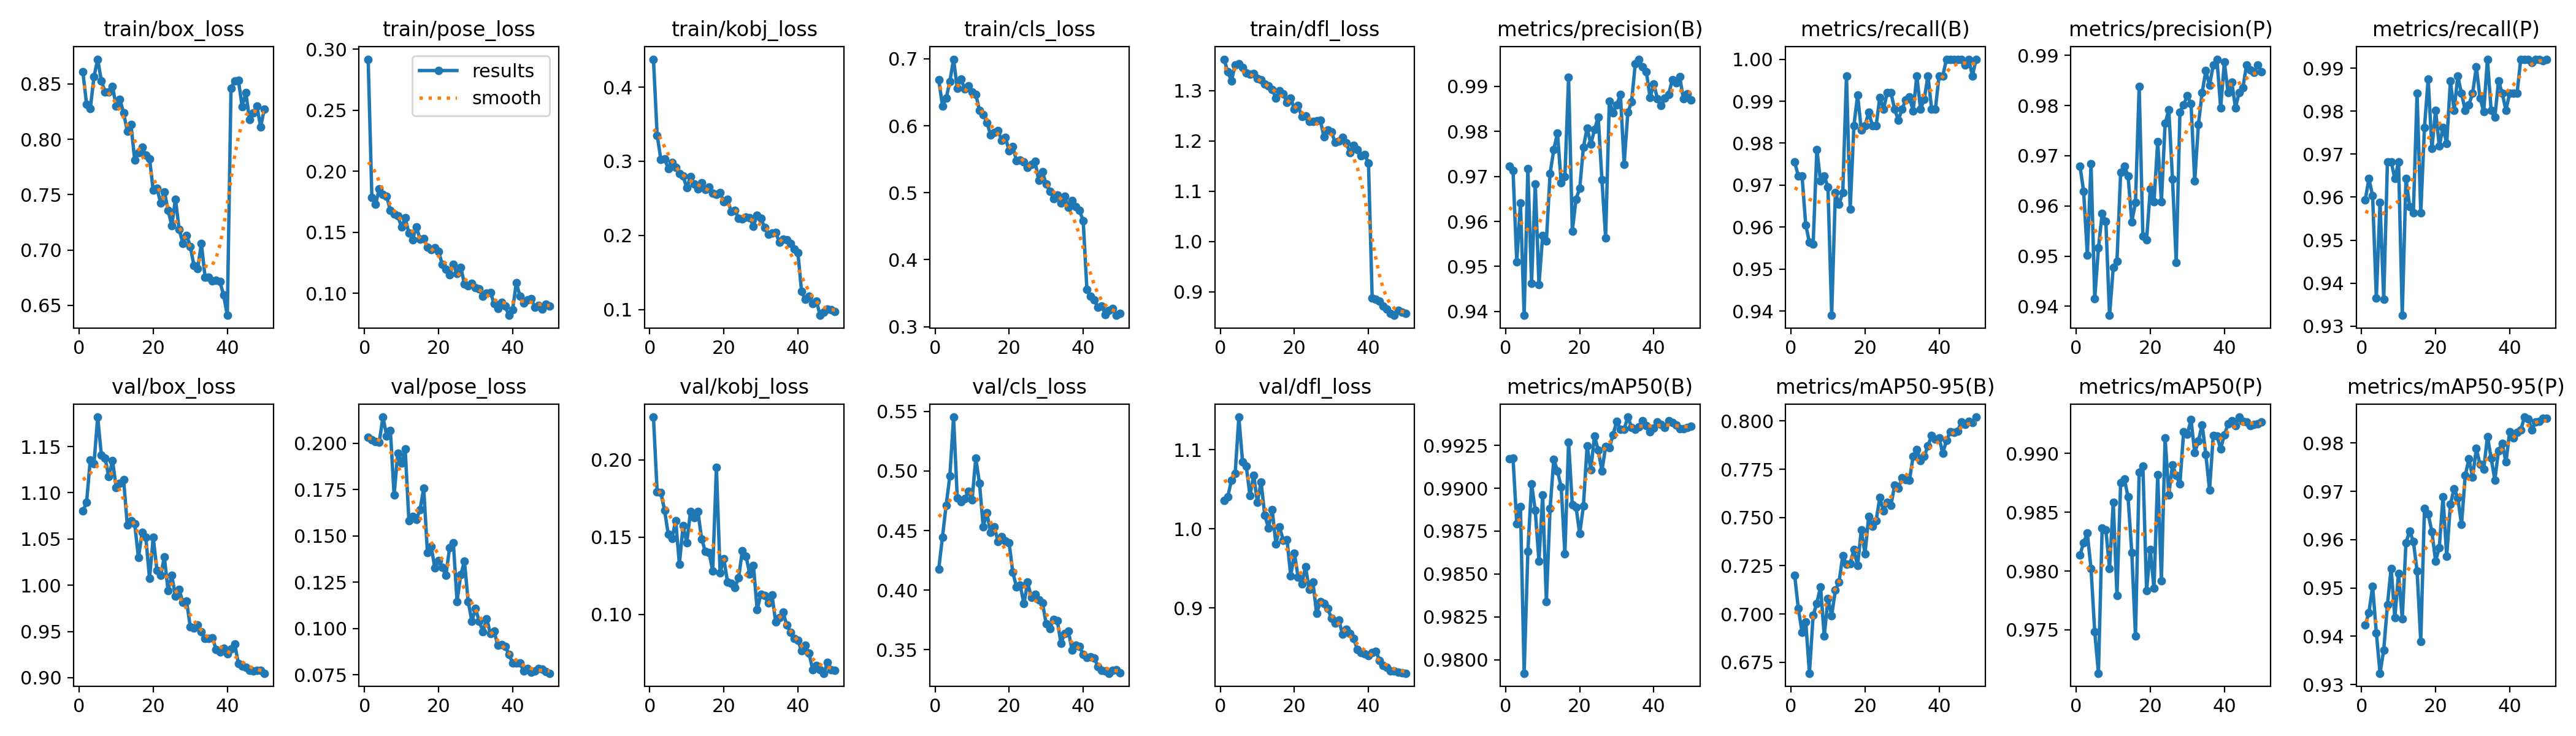

Values plotted in this chart, from the file beside it:
epoch, time, train/box_loss, train/pose_loss, train/kobj_loss, train/cls_loss, train/dfl_loss, metrics/precision(B), metrics/recall(B), metrics/mAP50(B), metrics/mAP50-95(B), metrics/precision(P), metrics/recall(P), metrics/mAP50(P), metrics/mAP50-95(P), val/box_loss, val/pose_loss, val/kobj_loss, val/cls_loss, val/dfl_loss, lr/pg0, lr/pg1, lr/pg2
1, 23.88, 0.8609, 0.2918, 0.4376, 0.6684, 1.362, 0.9723, 0.9755, 0.9917, 0.7202, 0.968, 0.9593, 0.9813, 0.9423, 1.08, 0.2033, 0.2278, 0.4178, 1.036, 0.07024, 0.003306, 0.003306
2, 44.43, 0.8317, 0.1786, 0.335, 0.6297, 1.338, 0.9712, 0.9722, 0.9917, 0.7028, 0.9629, 0.9643, 0.9824, 0.9449, 1.089, 0.2018, 0.1792, 0.4446, 1.04, 0.04024, 0.006633, 0.006633
3, 64.57, 0.8276, 0.1729, 0.3024, 0.6409, 1.319, 0.9511, 0.9722, 0.9879, 0.6907, 0.9502, 0.9603, 0.9832, 0.9503, 1.136, 0.2007, 0.1788, 0.4713, 1.061, 0.01021, 0.009934, 0.009934
4, 84.52, 0.8565, 0.1857, 0.303, 0.6663, 1.351, 0.9641, 0.9606, 0.9889, 0.696, 0.9684, 0.9365, 0.9802, 0.9407, 1.131, 0.2007, 0.1676, 0.4958, 1.07, 0.009912, 0.009912, 0.009912
5, 104.5, 0.8724, 0.1812, 0.2902, 0.6993, 1.353, 0.9392, 0.9564, 0.9792, 0.6693, 0.9415, 0.9588, 0.9748, 0.9323, 1.182, 0.2141, 0.1519, 0.5453, 1.141, 0.009844, 0.009844, 0.009844
6, 124.8, 0.8526, 0.1794, 0.2983, 0.656, 1.346, 0.9718, 0.956, 0.9863, 0.6995, 0.9516, 0.9363, 0.9713, 0.9372, 1.141, 0.204, 0.1492, 0.4774, 1.085, 0.009758, 0.009758, 0.009758
7, 144.9, 0.8429, 0.1679, 0.2919, 0.6699, 1.334, 0.9463, 0.9785, 0.9903, 0.7056, 0.9585, 0.9683, 0.9837, 0.9465, 1.138, 0.2069, 0.1608, 0.4741, 1.079, 0.009652, 0.009652, 0.009652
8, 165.2, 0.8428, 0.1652, 0.2836, 0.6552, 1.333, 0.9683, 0.9709, 0.9887, 0.7141, 0.9569, 0.9683, 0.9835, 0.9541, 1.117, 0.1719, 0.1327, 0.4768, 1.042, 0.009529, 0.009529, 0.009529
9, 185.7, 0.8477, 0.1636, 0.2798, 0.6598, 1.334, 0.9459, 0.9722, 0.9858, 0.6886, 0.9382, 0.9643, 0.9802, 0.9438, 1.135, 0.1946, 0.1574, 0.4831, 1.068, 0.009388, 0.009388, 0.009388
10, 205.9, 0.8302, 0.1543, 0.2642, 0.6508, 1.324, 0.9569, 0.9695, 0.9896, 0.7081, 0.9477, 0.9683, 0.9858, 0.953, 1.106, 0.1893, 0.1464, 0.4758, 1.034, 0.009229, 0.009229, 0.009229
11, 225.8, 0.836, 0.1618, 0.2792, 0.647, 1.321, 0.9556, 0.939, 0.9834, 0.6992, 0.949, 0.9325, 0.9779, 0.9436, 1.111, 0.1967, 0.1665, 0.5107, 1.059, 0.009055, 0.009055, 0.009055
12, 246.2, 0.8238, 0.1492, 0.2691, 0.6228, 1.313, 0.9706, 0.9683, 0.9888, 0.7124, 0.9667, 0.9643, 0.9875, 0.9593, 1.114, 0.1583, 0.1628, 0.4898, 1.017, 0.008864, 0.008864, 0.008864
13, 266.2, 0.8074, 0.1441, 0.2628, 0.6169, 1.31, 0.9759, 0.9655, 0.9917, 0.7166, 0.9679, 0.9578, 0.9878, 0.9618, 1.065, 0.1605, 0.1668, 0.4532, 1.001, 0.008658, 0.008658, 0.008658
14, 286.4, 0.8132, 0.1546, 0.2708, 0.605, 1.302, 0.9797, 0.9683, 0.991, 0.7303, 0.966, 0.9564, 0.9863, 0.9596, 1.069, 0.1588, 0.1489, 0.4648, 1.024, 0.008439, 0.008439, 0.008439
15, 306.4, 0.781, 0.1445, 0.2617, 0.5863, 1.285, 0.9685, 0.996, 0.9901, 0.7257, 0.9568, 0.9841, 0.9816, 0.9536, 1.066, 0.164, 0.1409, 0.4484, 0.9807, 0.008205, 0.008205, 0.008205
16, 326.8, 0.7877, 0.1449, 0.2651, 0.5904, 1.3, 0.9699, 0.9643, 0.9862, 0.7262, 0.9607, 0.9564, 0.9745, 0.9389, 1.03, 0.1757, 0.1402, 0.4531, 1.002, 0.00796, 0.00796, 0.00796
17, 347.1, 0.7927, 0.138, 0.2566, 0.5929, 1.293, 0.992, 0.9841, 0.9927, 0.7333, 0.9838, 0.9762, 0.9884, 0.9665, 1.057, 0.1409, 0.1283, 0.4407, 0.9854, 0.007702, 0.007702, 0.007702
18, 367.5, 0.7857, 0.1358, 0.2553, 0.5783, 1.276, 0.9578, 0.9915, 0.989, 0.7251, 0.954, 0.9875, 0.9889, 0.9653, 1.052, 0.1444, 0.1952, 0.4449, 0.9864, 0.007435, 0.007435, 0.007435
19, 387.4, 0.7825, 0.1375, 0.2574, 0.5823, 1.285, 0.9649, 0.9832, 0.9889, 0.7435, 0.9533, 0.9713, 0.9784, 0.9616, 1.007, 0.1328, 0.127, 0.4411, 0.9407, 0.007158, 0.007158, 0.007158
20, 407.6, 0.7539, 0.1344, 0.2455, 0.5627, 1.262, 0.9673, 0.9841, 0.9873, 0.7313, 0.9634, 0.9802, 0.9818, 0.9556, 1.052, 0.1365, 0.1362, 0.4396, 0.9691, 0.006872, 0.006872, 0.006872
21, 427.7, 0.7559, 0.124, 0.2483, 0.5688, 1.27, 0.9765, 0.9874, 0.989, 0.7506, 0.9608, 0.9719, 0.9785, 0.9583, 1.016, 0.1328, 0.121, 0.4148, 0.9387, 0.00658, 0.00658, 0.00658
22, 448.2, 0.7426, 0.1196, 0.2321, 0.5476, 1.248, 0.9808, 0.9841, 0.9925, 0.7456, 0.9728, 0.9762, 0.9882, 0.9688, 1.011, 0.1288, 0.1201, 0.4027, 0.9307, 0.006281, 0.006281, 0.006281
23, 468.4, 0.7527, 0.1151, 0.2336, 0.549, 1.25, 0.9771, 0.9841, 0.9911, 0.7483, 0.9608, 0.9725, 0.9792, 0.9566, 1.03, 0.1437, 0.1173, 0.404, 0.9521, 0.005978, 0.005978, 0.005978
24, 489.1, 0.736, 0.124, 0.223, 0.5461, 1.238, 0.9804, 0.9909, 0.9931, 0.7603, 0.9764, 0.9869, 0.9913, 0.9673, 0.9944, 0.1463, 0.1239, 0.3886, 0.9231, 0.00567, 0.00567, 0.00567
25, 509.3, 0.7221, 0.1162, 0.2223, 0.5379, 1.239, 0.9832, 0.9881, 0.9922, 0.7533, 0.9792, 0.9802, 0.9865, 0.9706, 1.011, 0.1146, 0.1412, 0.4066, 0.9325, 0.005361, 0.005361, 0.005361
26, 530.6, 0.7459, 0.1212, 0.225, 0.5428, 1.24, 0.9692, 0.9921, 0.991, 0.7577, 0.9654, 0.9881, 0.989, 0.9686, 0.9881, 0.1289, 0.1378, 0.3938, 0.8929, 0.00505, 0.00505, 0.00505
27, 551.1, 0.7187, 0.1079, 0.2237, 0.5465, 1.241, 0.9564, 0.9921, 0.9924, 0.7563, 0.9487, 0.9841, 0.9881, 0.9631, 0.9953, 0.1363, 0.1261, 0.3965, 0.9077, 0.004739, 0.004739, 0.004739
28, 571.8, 0.706, 0.1063, 0.2124, 0.5182, 1.208, 0.9867, 0.9881, 0.9923, 0.7667, 0.9787, 0.9802, 0.9874, 0.9733, 0.9815, 0.1146, 0.1317, 0.392, 0.9056, 0.00443, 0.00443, 0.00443
29, 592.1, 0.7133, 0.108, 0.2271, 0.5309, 1.221, 0.9841, 0.9855, 0.9931, 0.7652, 0.9802, 0.9815, 0.9918, 0.9767, 0.9827, 0.104, 0.103, 0.3894, 0.8992, 0.004122, 0.004122, 0.004122
30, 612.8, 0.7033, 0.1047, 0.2226, 0.5132, 1.218, 0.9859, 0.9881, 0.9939, 0.7704, 0.9819, 0.9841, 0.9917, 0.973, 0.9552, 0.1108, 0.1132, 0.372, 0.8868, 0.003819, 0.003819, 0.003819
31, 632.9, 0.6858, 0.1037, 0.2109, 0.5017, 1.197, 0.9881, 0.9903, 0.9934, 0.7697, 0.9804, 0.9903, 0.9929, 0.9788, 0.9537, 0.1037, 0.1121, 0.3678, 0.8808, 0.00352, 0.00352, 0.00352
32, 652.8, 0.683, 0.09752, 0.2015, 0.4912, 1.2, 0.9727, 0.991, 0.9935, 0.7692, 0.9649, 0.9831, 0.99, 0.9756, 0.957, 0.0984, 0.1075, 0.3756, 0.885, 0.003228, 0.003228, 0.003228
33, 673, 0.7059, 0.1004, 0.2031, 0.4961, 1.207, 0.9842, 0.9877, 0.9941, 0.7818, 0.9763, 0.9799, 0.9911, 0.9746, 0.9496, 0.1053, 0.1127, 0.3746, 0.8665, 0.002942, 0.002942, 0.002942
34, 693.3, 0.6754, 0.1007, 0.204, 0.4851, 1.196, 0.9865, 0.996, 0.9936, 0.7853, 0.9826, 0.9921, 0.9924, 0.9814, 0.9424, 0.09724, 0.0952, 0.3554, 0.8731, 0.002665, 0.002665, 0.002665
35, 714.7, 0.6755, 0.0919, 0.1909, 0.4944, 1.176, 0.9949, 0.9881, 0.9934, 0.7795, 0.9869, 0.9802, 0.9899, 0.9769, 0.9427, 0.09854, 0.09812, 0.3635, 0.8677, 0.002398, 0.002398, 0.002398
36, 735.3, 0.6722, 0.08754, 0.1949, 0.4784, 1.192, 0.996, 0.9905, 0.9936, 0.7816, 0.984, 0.9786, 0.9869, 0.9724, 0.9431, 0.09092, 0.1014, 0.3658, 0.8611, 0.00214, 0.00214, 0.00214
37, 756.1, 0.6728, 0.09277, 0.1943, 0.4879, 1.183, 0.9943, 0.996, 0.9939, 0.7872, 0.9881, 0.987, 0.9915, 0.9785, 0.9303, 0.09131, 0.09318, 0.3494, 0.8478, 0.001895, 0.001895, 0.001895
38, 776.1, 0.6714, 0.08957, 0.1889, 0.4791, 1.17, 0.9932, 0.9881, 0.9937, 0.7924, 0.9892, 0.9841, 0.9915, 0.9799, 0.9281, 0.09014, 0.08841, 0.3538, 0.8434, 0.001661, 0.001661, 0.001661
39, 796.7, 0.6594, 0.08204, 0.1817, 0.4733, 1.172, 0.9875, 0.9881, 0.9933, 0.7905, 0.9796, 0.9802, 0.9904, 0.9761, 0.9321, 0.08608, 0.0846, 0.3527, 0.8421, 0.001442, 0.001442, 0.001442
40, 817, 0.6409, 0.08659, 0.1768, 0.4583, 1.156, 0.9905, 0.996, 0.9935, 0.7913, 0.9887, 0.9841, 0.9916, 0.9823, 0.9259, 0.08147, 0.08341, 0.3459, 0.8395, 0.001236, 0.001236, 0.001236
41, 859.6, 0.8461, 0.1085, 0.1241, 0.3559, 0.8879, 0.9872, 0.996, 0.9939, 0.7833, 0.9826, 0.9841, 0.9925, 0.981, 0.9314, 0.08142, 0.07645, 0.3434, 0.8438, 0.001045, 0.001045, 0.001045
42, 879.5, 0.8528, 0.09792, 0.1134, 0.3456, 0.8858, 0.9857, 1, 0.9937, 0.7899, 0.9847, 0.9841, 0.9928, 0.9822, 0.9366, 0.08149, 0.08003, 0.3439, 0.8454, 0.0008706, 0.0008706, 0.0008706
43, 899.6, 0.8533, 0.09231, 0.1176, 0.3397, 0.8814, 0.9874, 1, 0.9936, 0.7944, 0.9796, 0.9921, 0.9924, 0.9827, 0.9151, 0.07698, 0.07502, 0.3431, 0.8337, 0.0007123, 0.0007123, 0.0007123
44, 920.2, 0.8297, 0.09482, 0.1079, 0.3292, 0.8716, 0.9882, 1, 0.994, 0.794, 0.9826, 0.9921, 0.9931, 0.9854, 0.9126, 0.07855, 0.06429, 0.3356, 0.8274, 0.0005711, 0.0005711, 0.0005711
45, 940, 0.8424, 0.0959, 0.1114, 0.3311, 0.8663, 0.9914, 1, 0.9938, 0.7946, 0.9836, 0.9921, 0.9928, 0.985, 0.9115, 0.07651, 0.06718, 0.3325, 0.825, 0.0004476, 0.0004476, 0.0004476
46, 959.9, 0.8179, 0.08866, 0.09208, 0.318, 0.8567, 0.9908, 1, 0.9937, 0.7996, 0.9881, 0.9913, 0.9927, 0.9828, 0.908, 0.07721, 0.06434, 0.3322, 0.8204, 0.0003423, 0.0003423, 0.0003423
47, 979.9, 0.8239, 0.08994, 0.09636, 0.324, 0.8534, 0.9921, 0.9987, 0.9935, 0.7984, 0.9871, 0.9921, 0.9924, 0.9843, 0.9076, 0.07824, 0.06201, 0.3302, 0.8207, 0.0002555, 0.0002555, 0.0002555
48, 1000, 0.8301, 0.08706, 0.1002, 0.3273, 0.8633, 0.9872, 1, 0.9935, 0.7997, 0.9866, 0.9921, 0.9925, 0.9845, 0.9079, 0.07809, 0.06906, 0.3326, 0.8188, 0.0001877, 0.0001877, 0.0001877
49, 1020, 0.8113, 0.09109, 0.1001, 0.3169, 0.8597, 0.9883, 0.996, 0.9935, 0.7993, 0.9881, 0.9917, 0.9925, 0.9851, 0.9079, 0.07671, 0.06412, 0.3329, 0.8182, 0.000139, 0.000139, 0.000139
50, 1040, 0.8273, 0.08977, 0.09683, 0.3202, 0.8569, 0.987, 1, 0.9936, 0.802, 0.9867, 0.9921, 0.9927, 0.9851, 0.9049, 0.07585, 0.06394, 0.3306, 0.8175, 0.0001098, 0.0001098, 0.0001098
